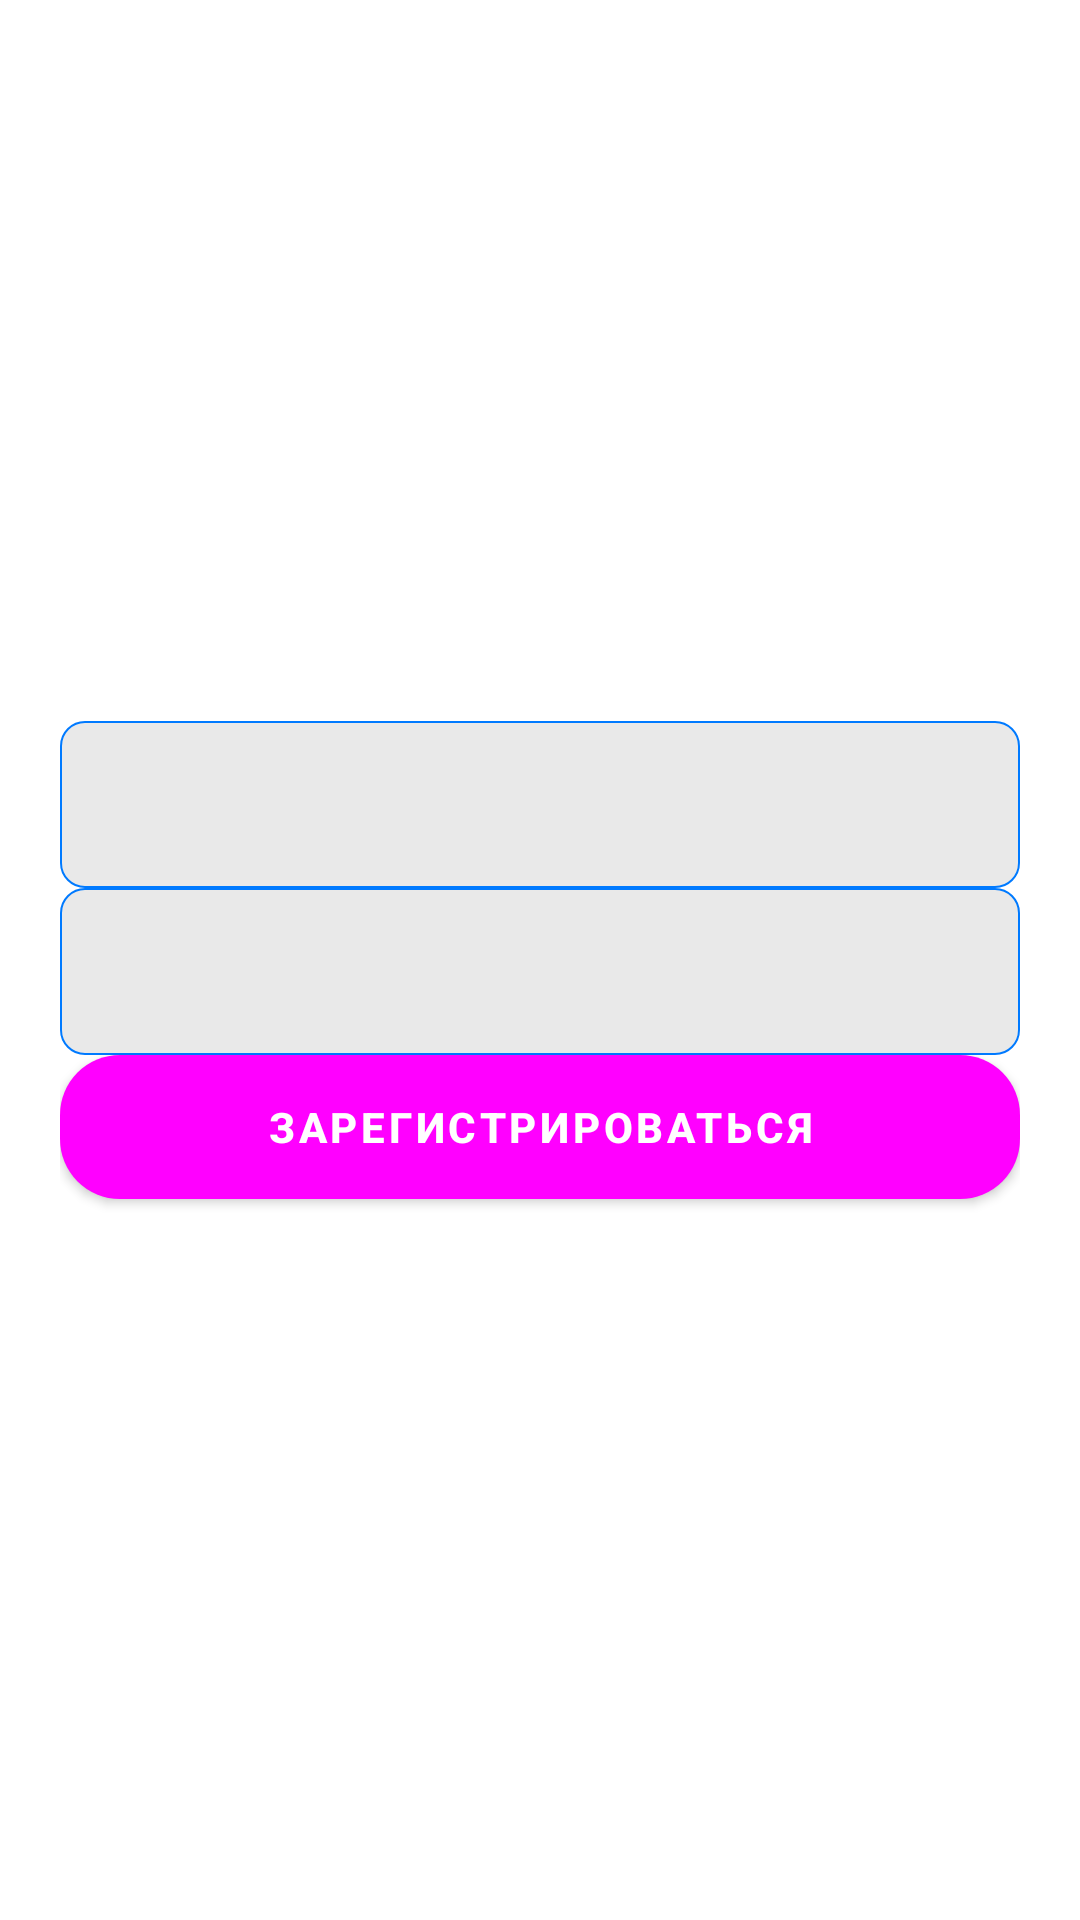

Android layout source for this screen:
<!-- AndroidManifest.xml: application theme Theme.Philatelia -->
<!-- res/layout/activity_register.xml -->
<?xml version="1.0" encoding="utf-8"?>
<LinearLayout xmlns:android="http://schemas.android.com/apk/res/android"
    android:layout_width="match_parent"
    android:layout_height="match_parent"
    style="@style/FragmentContainerStyle"
    android:orientation="vertical"
    android:gravity="center"
    android:padding="20dp">

    <EditText
        android:id="@+id/etEmail"
        android:layout_width="match_parent"
        android:layout_height="wrap_content"
        android:hint="Введите Email"
        android:inputType="textEmailAddress" />

    <EditText
        android:id="@+id/etPassword"
        android:layout_width="match_parent"
        android:layout_height="wrap_content"
        android:hint="Введите пароль"
        android:inputType="textPassword" />

    <Button
        android:id="@+id/btnRegister"
        android:layout_width="match_parent"
        android:layout_height="wrap_content"
        android:backgroundTint="@color/bottom_nav_active"
        android:textColor="@android:color/white"
        android:text="Зарегистрироваться" />
</LinearLayout>
<!-- resources referenced by this layout -->
<resources>
  <color name="bottom_nav_active">#4285F4</color>
  <style name="FragmentContainerStyle">
          <item name="android:background">#FFFFFF</item>
      </style>
  <style name="Theme.Philatelia" parent="Base.Theme.Philatelia" />
  <style name="CustomBottomNavigationView" parent="Widget.MaterialComponents.BottomNavigationView">
          <item name="itemBackground">@null</item> 
          <item name="itemIconTint">@color/bottom_nav_color_selector</item>
          <item name="itemTextColor">@color/bottom_nav_color_selector</item>
      </style>
  <style name="PhilateliaToolbar" parent="@style/Widget.MaterialComponents.Toolbar">
          <item name="titleCentered">true</item>
          <item name="android:background">@color/primary</item>
          <item name="titleTextColor">@color/onPrimary</item>
          <item name="subtitleTextColor">@color/onPrimary</item>
      </style>
  <style name="PhilateliaButton" parent="@style/Widget.MaterialComponents.Button">
          <item name="android:background">@drawable/button_background</item>
          <item name="android:textColor">@color/onPrimary</item>
          <item name="android:textStyle">bold</item>
      </style>
  <style name="PhilateliaEditText" parent="@style/Widget.MaterialComponents.TextInputEditText.FilledBox">
          <item name="android:background">@drawable/bg_edittext</item>
          <item name="android:textColor">@color/textPrimary</item>
          <item name="android:textColorHint">@color/primary</item>
      </style>
  <style name="PhilateliaCardView" parent="@style/Widget.MaterialComponents.CardView">
          <item name="android:background">@drawable/bg_card</item>
          <item name="cardCornerRadius">12dp</item>
          <item name="cardElevation">4dp</item>
      </style>
  <!-- drawable button_background (drawable) -->
  <?xml version="1.0" encoding="utf-8"?>
  <selector xmlns:android="http://schemas.android.com/apk/res/android">
      <item android:state_pressed="true">
          <shape android:shape="rectangle">
              <corners android:radius="20dp"/>
              <solid android:color="#005BBB"/> 
          </shape>
      </item>
      <item>
          <shape android:shape="rectangle">
              <corners android:radius="20dp"/>
              <solid android:color="#007AFF"/> 
          </shape>
      </item>
  </selector>
  <!-- drawable bg_edittext (drawable) -->
  <?xml version="1.0" encoding="utf-8"?>
  <shape xmlns:android="http://schemas.android.com/apk/res/android"
      android:shape="rectangle">
      <solid android:color="#e9e9e9"/>
      <corners android:radius="8dp"/>
      <stroke android:width="0.5dp" android:color="@color/primaryBlue"/>
  </shape>
  <!-- drawable bg_card (drawable) -->
  <?xml version="1.0" encoding="utf-8"?>
  <shape xmlns:android="http://schemas.android.com/apk/res/android"
      android:shape="rectangle">
      <corners android:radius="16dp"/>
      <solid android:color="@color/blue"/>
      <padding android:left="8dp" android:top="8dp" android:right="8dp" android:bottom="8dp"/>
  </shape>
  <color name="primaryBlue">#007AFF</color>
  <color name="blue">#2979FF</color>
</resources>
